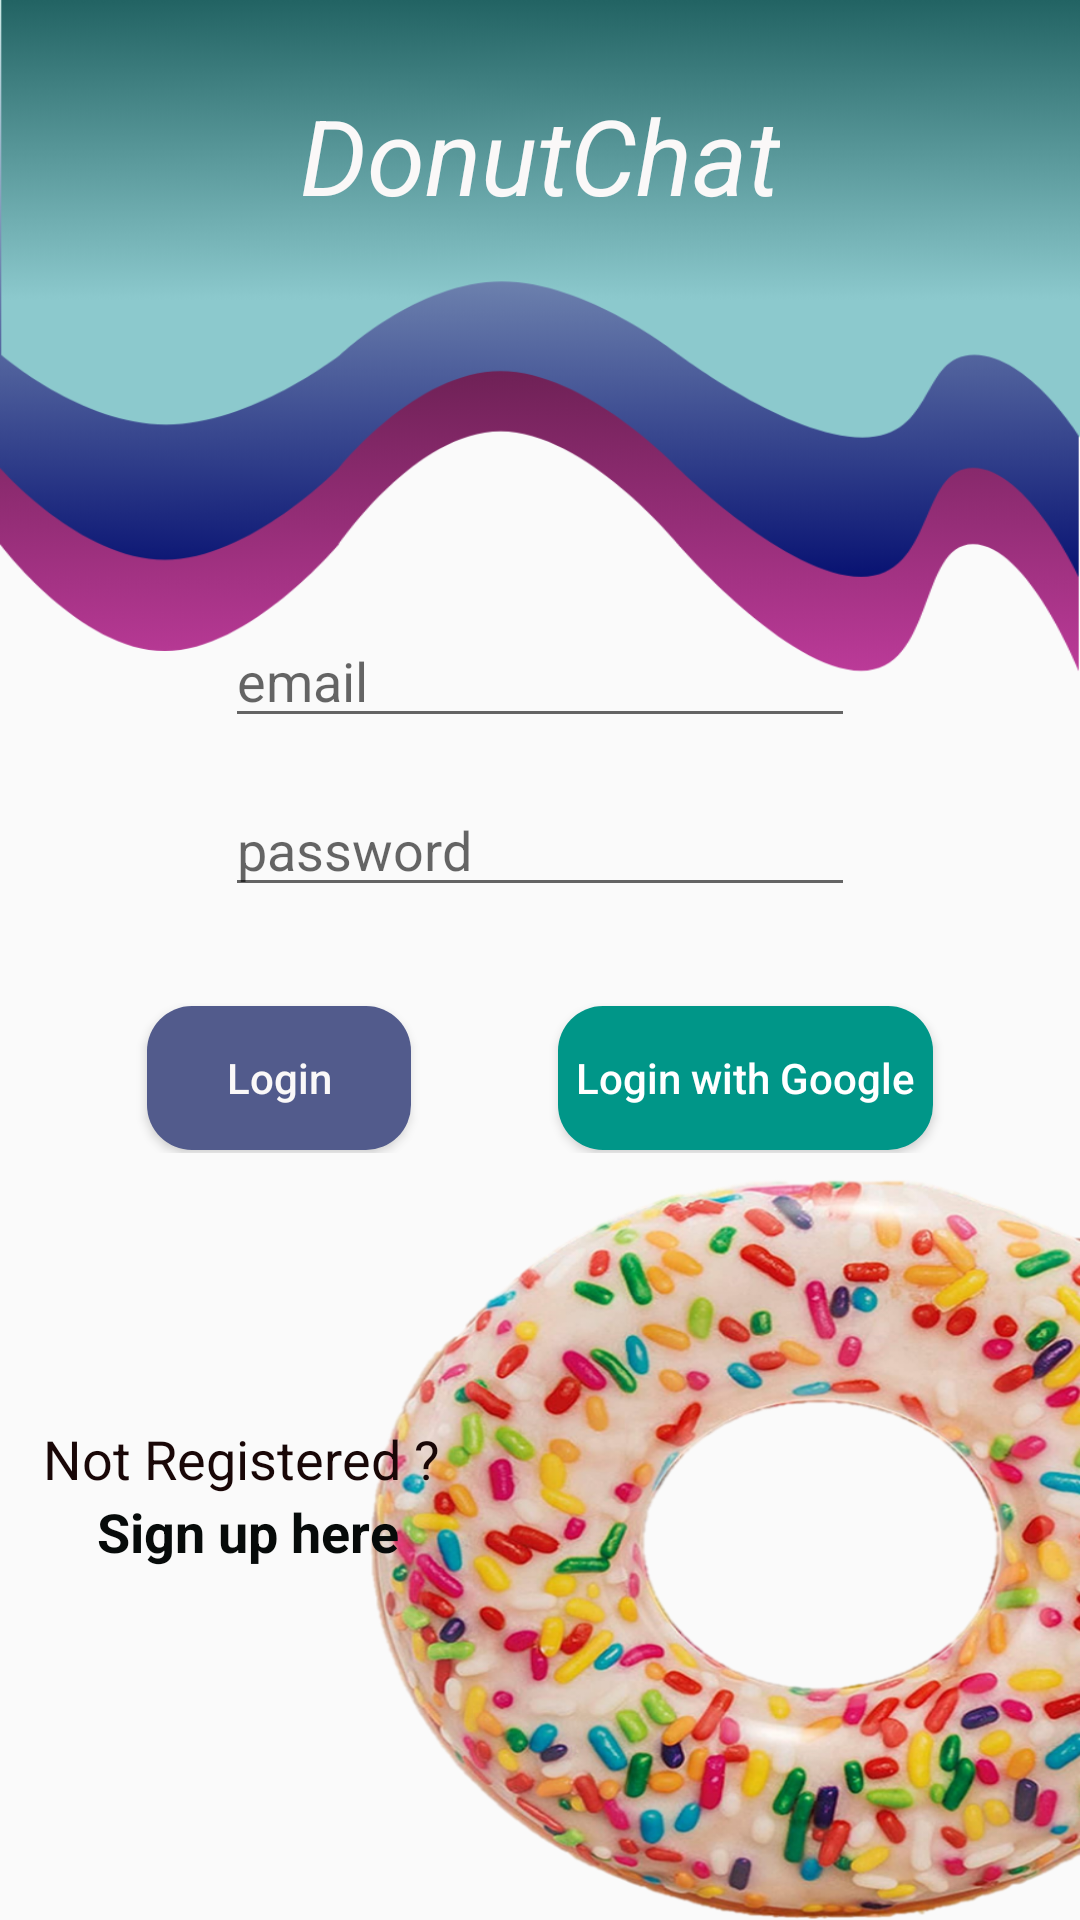

Layout XML and referenced resources for this Android screen:
<!-- AndroidManifest.xml: application theme Theme.DonutChat -->
<!-- res/layout/activity_main.xml -->
<?xml version="1.0" encoding="utf-8"?>
<layout xmlns:android="http://schemas.android.com/apk/res/android"
    xmlns:app="http://schemas.android.com/apk/res-auto"
    xmlns:tools="http://schemas.android.com/tools">

    <data>
        <variable
            name="CVMI"
            type="com.example.donutchat.viewmodel.LoginViewModel" />
    </data>

    <androidx.constraintlayout.widget.ConstraintLayout
        android:layout_width="match_parent"
        android:layout_height="match_parent"
        android:background="@drawable/login_bg_groupe_8"
        tools:context=".ui.MainActivity">

        <androidx.constraintlayout.widget.ConstraintLayout
            android:id="@+id/constraintLayout14"
            android:layout_width="match_parent"
            android:layout_height="wrap_content"
            android:visibility="visible"
            app:layout_constraintBottom_toTopOf="@+id/constraintLayout8"
            app:layout_constraintEnd_toEndOf="parent"
            app:layout_constraintHorizontal_bias="0.0"
            app:layout_constraintStart_toStartOf="parent"
            app:layout_constraintTop_toTopOf="@+id/guideline2"
            app:layout_constraintVertical_chainStyle="spread">

            <EditText
                android:id="@+id/emailedittext"
                android:layout_width="wrap_content"
                android:layout_height="wrap_content"
                android:layout_marginBottom="15sp"
                android:ems="10"
                android:hint="email"
                android:inputType="textPersonName"
                app:layout_constraintBottom_toTopOf="@+id/passwordedittext"
                app:layout_constraintEnd_toEndOf="parent"
                app:layout_constraintStart_toStartOf="parent"
                app:layout_constraintTop_toTopOf="parent"
                app:layout_constraintVertical_bias="0.52"
                app:layout_constraintVertical_chainStyle="packed" />

            <EditText
                android:id="@+id/passwordedittext"
                android:layout_width="wrap_content"
                android:layout_height="wrap_content"

                android:ems="10"
                android:hint="password"
                android:inputType="textPassword"
                app:layout_constraintBottom_toBottomOf="parent"
                app:layout_constraintEnd_toEndOf="parent"
                app:layout_constraintHorizontal_bias="0.5"
                app:layout_constraintStart_toStartOf="parent"
                app:layout_constraintTop_toBottomOf="@+id/emailedittext" />
        </androidx.constraintlayout.widget.ConstraintLayout>

        <androidx.constraintlayout.widget.ConstraintLayout
            android:id="@+id/constraintLayout9"
            android:layout_width="match_parent"
            android:layout_height="wrap_content"
            app:layout_constraintBottom_toBottomOf="parent"
            app:layout_constraintEnd_toEndOf="parent"
            app:layout_constraintHorizontal_bias="1.0"
            app:layout_constraintStart_toStartOf="parent"
            app:layout_constraintTop_toBottomOf="@+id/constraintLayout8"
            app:layout_constraintVertical_bias="0.433">

            <TextView
                android:id="@+id/signuptv"
                android:layout_width="wrap_content"
                android:layout_height="wrap_content"
                android:singleLine="true"
                android:text="Sign up here"
                android:textColor="#070B0A"

                android:textSize="18sp"
                android:textStyle="bold"
                app:layout_constraintBottom_toBottomOf="parent"
                app:layout_constraintEnd_toEndOf="@+id/notregtv"
                app:layout_constraintStart_toStartOf="@+id/notregtv"
                app:layout_constraintTop_toBottomOf="@+id/notregtv"
                app:layout_constraintVertical_bias="0.00999999" />

            <TextView
                android:id="@+id/notregtv"
                android:layout_width="wrap_content"
                android:layout_height="wrap_content"
                android:text="Not Registered ? "
                android:textColor="#190707"
                android:textSize="18sp"
                app:layout_constraintEnd_toEndOf="parent"
                app:layout_constraintHorizontal_bias="0.064"
                app:layout_constraintStart_toStartOf="parent"
                app:layout_constraintTop_toTopOf="parent" />
        </androidx.constraintlayout.widget.ConstraintLayout>

        <androidx.constraintlayout.widget.ConstraintLayout
            android:id="@+id/constraintLayout8"
            android:layout_width="match_parent"
            android:layout_height="wrap_content"
            android:layout_marginTop="32dp"
            app:layout_constraintTop_toBottomOf="@+id/constraintLayout14"
            tools:layout_editor_absoluteX="0dp">

            <Button
                android:id="@+id/loginpbtn"
                android:layout_width="wrap_content"
                android:layout_height="wrap_content"
                android:layout_marginTop="1sp"
                android:layout_marginBottom="1sp"
                android:background="@drawable/login_butt_bg"
                android:gravity="center|center_vertical"
                android:text="Login"
                android:textColor="#FAF8F8"
                app:layout_constraintBottom_toBottomOf="parent"
                app:layout_constraintEnd_toStartOf="@+id/loginwGbtn"
                app:layout_constraintHorizontal_bias="0.5"
                app:layout_constraintStart_toStartOf="parent"
                app:layout_constraintTop_toTopOf="parent"
                app:layout_constraintVertical_bias="0.45"
                android:textAllCaps="false"
                />

            <Button
                android:id="@+id/loginwGbtn"
                android:layout_width="wrap_content"
                android:layout_height="wrap_content"
                android:background="@drawable/login_with_google_btn_bg"
                android:text="Login with Google"
                android:textColor="#FFFFFF"
                app:layout_constraintBottom_toBottomOf="parent"
                app:layout_constraintEnd_toEndOf="parent"
                app:layout_constraintHorizontal_bias="0.5"
                app:layout_constraintStart_toEndOf="@+id/loginpbtn"
                app:layout_constraintTop_toTopOf="parent"
                android:paddingStart="6sp"
                android:paddingEnd="6sp"
                android:textAllCaps="false"
                />
        </androidx.constraintlayout.widget.ConstraintLayout>

        <TextView
            android:id="@+id/titletv"
            android:layout_width="wrap_content"
            android:layout_height="wrap_content"
            android:text="DonutChat"
            android:textColor="#FAF8F8"
            android:textSize="35sp"
            android:textStyle="italic"
            app:layout_constraintBottom_toTopOf="@+id/guideline2"
            app:layout_constraintEnd_toEndOf="parent"
            app:layout_constraintStart_toStartOf="parent"
            app:layout_constraintTop_toTopOf="parent"
            app:layout_constraintVertical_bias="0.18" />

        <androidx.constraintlayout.widget.Guideline
            android:id="@+id/guideline2"
            android:layout_width="wrap_content"
            android:layout_height="wrap_content"
            android:orientation="horizontal"
            app:layout_constraintGuide_percent="0.32" />

        <androidx.constraintlayout.widget.Group
            android:id="@+id/group"
            android:layout_width="wrap_content"
            android:layout_height="wrap_content"
            app:constraint_referenced_ids="loginwGbtn,loginpbtn" />

    </androidx.constraintlayout.widget.ConstraintLayout>
</layout>
<!-- resources referenced by this layout -->
<resources>
  <!-- drawable login_bg_groupe_8: png bitmap (drawable-hdpi, 469783 bytes) -->
  <!-- drawable login_butt_bg (drawable) -->
  <?xml version="1.0" encoding="utf-8"?>
  <selector xmlns:android="http://schemas.android.com/apk/res/android">
      <item android:state_pressed="false">
  
  
      <shape xmlns:android="http://schemas.android.com/apk/res/android">
  
  
          <solid android:color="#525B8C"
  
              />
          <corners android:radius="15sp" />
  
      </shape>
      </item>
  
  <item android:state_pressed="true">
  
           <shape xmlns:android="http://schemas.android.com/apk/res/android">
               <solid android:color="#97A6F6"/>
               <corners android:radius="15sp" />
  
  
  </shape>
  
  </item>
  </selector>
  <!-- drawable login_with_google_btn_bg (drawable) -->
  <?xml version="1.0" encoding="utf-8"?>
  <selector xmlns:android="http://schemas.android.com/apk/res/android">
      <item android:state_pressed="false">
  
  
          <shape xmlns:android="http://schemas.android.com/apk/res/android">
  
  
              <solid android:color="#009688"
  
                  />
              <corners android:radius="15sp" />
  
          </shape>
      </item>
  
      <item android:state_pressed="true">
  
          <shape xmlns:android="http://schemas.android.com/apk/res/android">
              <solid android:color="#1BD2C2"/>
              <corners android:radius="15sp" />
  
  
          </shape>
  
      </item>
  </selector>
  <style name="Theme.DonutChat" parent="Theme.AppCompat.Light.NoActionBar">
          
          <item name="colorPrimary">#DB4B7D</item>
          <item name="colorPrimaryVariant">@color/purple_200</item>
          <item name="colorOnPrimary">#673AB7</item>
          
          <item name="colorSecondary">@color/teal_200</item>
          <item name="colorSecondaryVariant">@color/teal_700</item>
          <item name="colorOnSecondary">@color/black</item>
          
          <item name="android:statusBarColor" tools:targetApi="l">#525B8C</item>
  
          
          <item name="colorPrimaryDark">@android:color/holo_orange_dark</item>
  
  
      </style>
  <!-- not gathered from this repository: default colours our renderer supplied (Android Studio template values) -->
  <color name="purple_200">#FFBB86FC</color>
  <color name="teal_200">#FF03DAC5</color>
  <color name="teal_700">#FF018786</color>
  <color name="black">#FF000000</color>
</resources>
